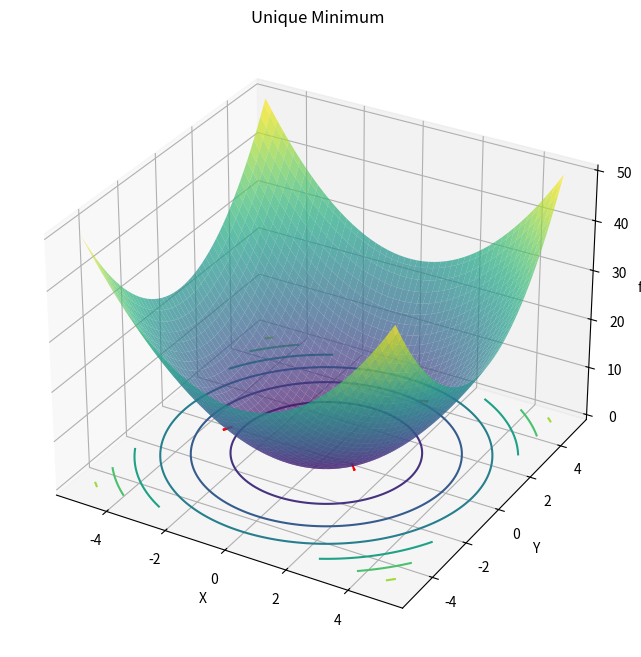
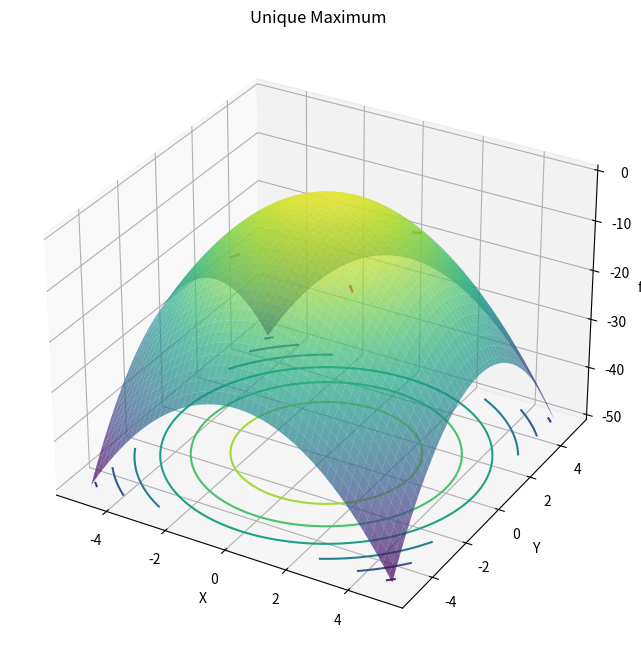
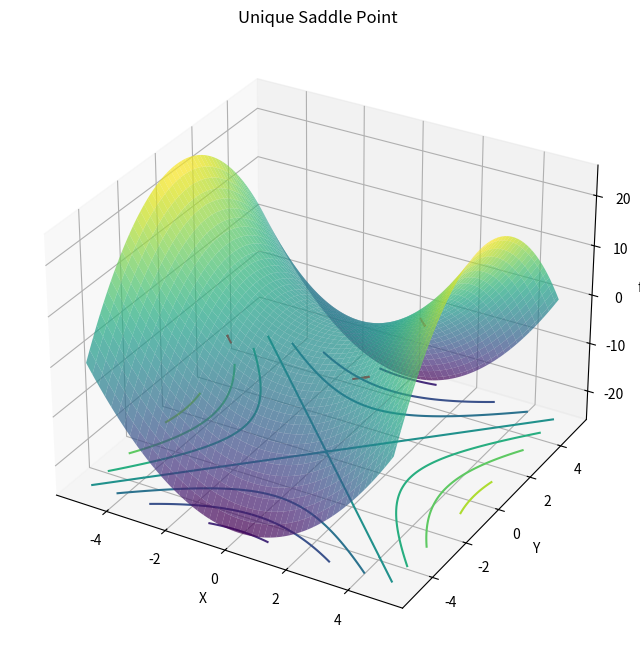

Reproduce these figures in Python, in order.
# [redacted]
import numpy as np
import matplotlib.pyplot as plt

def f(x, A):
    return 0.5 * np.dot(x.T, np.dot(A, x))
def plot_surface(A, title):
    x = np.linspace(-5, 5, 100)
    y = np.linspace(-5, 5, 100)
    X, Y = np.meshgrid(x, y)
    Z = np.array([f(np.array([xi, yi]), A) for xi, yi in zip(X.flatten(), Y.flatten())])
    Z = Z.reshape(X.shape)

    fig = plt.figure(figsize=(12, 8))
    ax = fig.add_subplot(111, projection='3d')
    ax.plot_surface(X, Y, Z, cmap='viridis', alpha=0.7)
    ax.contour(X, Y, Z, zdir='z', offset=np.min(Z), cmap='viridis')

    points = np.array([[2, 2], [-2, -2], [2, -2]])
    gradients = np.array([np.dot(A, point) for point in points])
    for i, point in enumerate(points):
        grad = gradients[i]
        ax.quiver(point[0], point[1], f(point, A), grad[0], grad[1], -f(point, A), color='red', length=0.5, normalize=True)
    ax.set_title(title)
    ax.set_xlabel('X')
    ax.set_ylabel('Y')
    ax.set_zlabel('f(x)')
    plt.show()

A_min = np.array([[2, 0], [0, 2]])
plot_surface(A_min, 'Unique Minimum')
A_max = np.array([[-2, 0], [0, -2]])
plot_surface(A_max, 'Unique Maximum')
A_saddle = np.array([[2, 0], [0, -2]])
plot_surface(A_saddle, 'Unique Saddle Point')
